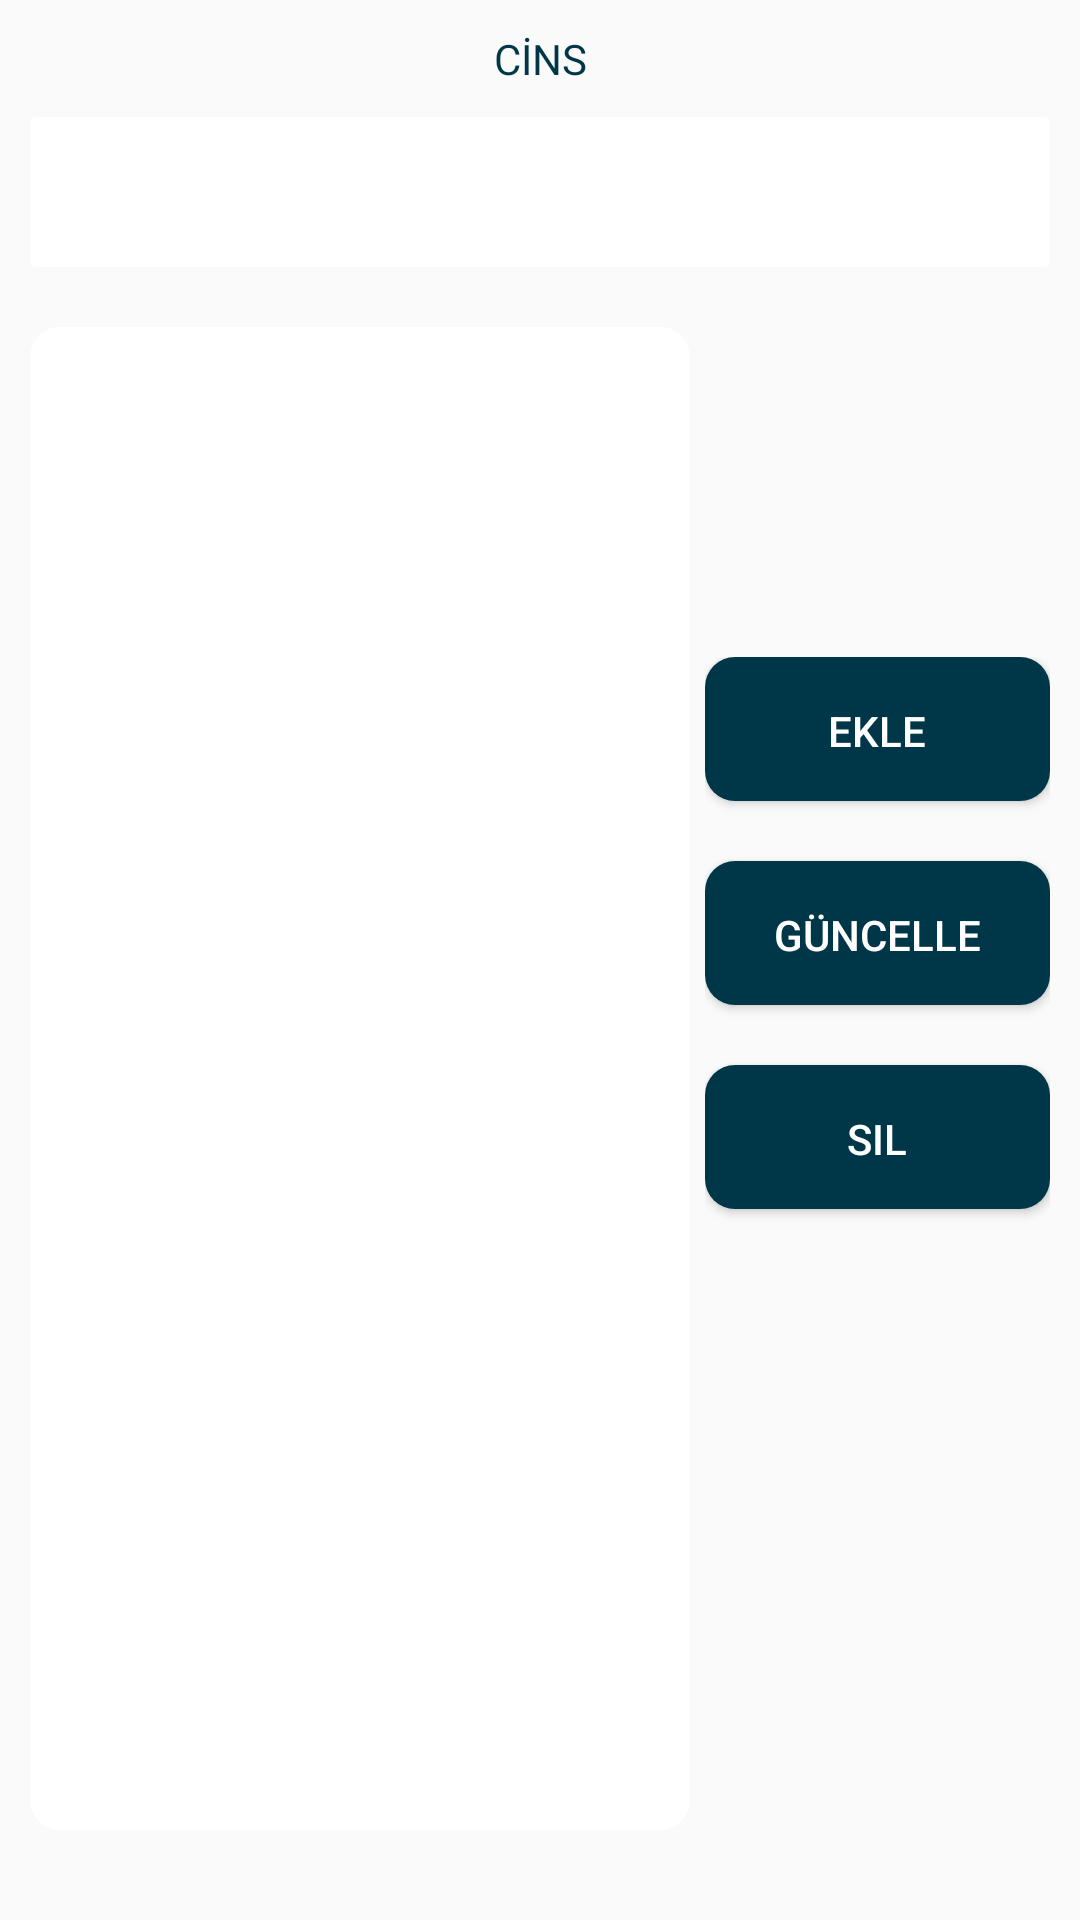

The Android layout XML behind this screen, and the referenced resources:
<!-- AndroidManifest.xml: application theme AppTheme -->
<!-- res/layout/tab_cinsler.xml -->
<?xml version="1.0" encoding="utf-8"?>
<LinearLayout xmlns:android="http://schemas.android.com/apk/res/android"
    android:orientation="vertical" android:layout_width="match_parent"
    android:padding="10dp"
    android:layout_height="match_parent">

    <LinearLayout
        android:layout_width="match_parent"
        android:layout_height="wrap_content"
        android:orientation="vertical">

        <TextView
            android:id="@+id/textView"
            android:layout_width="match_parent"
            android:layout_height="wrap_content"
            android:textAlignment="center"
            android:textColor="@color/yazi"
            android:layout_marginBottom="10dp"
            android:text="CİNS" />

        <EditText
            android:id="@+id/cinsText"
            android:layout_width="match_parent"
            android:layout_height="50dp"
            android:background="@drawable/admin_et_background"
            android:drawableLeft="@drawable/ic_play_arrow_black_24dp"
            android:drawablePadding="10dp"
            android:paddingLeft="5dp"
            android:paddingRight="5dp"
            android:inputType="textPersonName" />

    </LinearLayout>

    <LinearLayout
        android:layout_width="match_parent"
        android:layout_height="match_parent"
        android:orientation="horizontal">

        <ListView
            android:id="@+id/cinsListView"
            android:layout_width="220dp"
            android:layout_marginTop="20dp"
            android:layout_marginBottom="20dp"
            android:paddingRight="5dp"
            android:paddingLeft="5dp"
            android:background="@drawable/et_rounded_corner"
            android:dividerHeight="2dp"
            android:divider="@color/yazi"
            android:layout_height="match_parent" />

        <LinearLayout
            android:layout_width="match_parent"
            android:layout_height="match_parent"
            android:layout_marginTop="130dp"
            android:paddingLeft="5dp"
            android:orientation="vertical">

            <Button
                android:id="@+id/cins_bt_ekle"
                android:layout_width="match_parent"
                android:layout_height="wrap_content"
                android:textColor="@color/white"
                android:background="@drawable/btn_rounded_corner"
                android:layout_marginBottom="20dp"
                android:text="Ekle" />

            <Button
                android:id="@+id/cins_bt_guncelle"
                android:layout_width="match_parent"
                android:layout_height="wrap_content"
                android:textColor="@color/white"
                android:background="@drawable/btn_rounded_corner"
                android:layout_marginBottom="20dp"
                android:text="Güncelle" />

            <Button
                android:id="@+id/cins_bt_sil"
                android:layout_width="match_parent"
                android:layout_height="wrap_content"
                android:textColor="@color/white"
                android:background="@drawable/btn_rounded_corner"
                android:layout_marginBottom="20dp"
                android:text="Sil" />

        </LinearLayout>
    </LinearLayout>
</LinearLayout>
<!-- resources referenced by this layout -->
<resources>
  <color name="white">#ffffff</color>
  <color name="yazi">#003748</color>
  <!-- drawable admin_et_background (drawable) -->
  <?xml version="1.0" encoding="utf-8"?>
  <shape xmlns:android="http://schemas.android.com/apk/res/android" >
  
  
      <solid android:color="#ffffff" />
  
      <padding
          android:left="1dp"
          android:right="1dp"
          android:top="1dp" />
  
      <corners android:radius="2dp" />
  </shape>
  <!-- drawable btn_rounded_corner (drawable) -->
  <?xml version="1.0" encoding="utf-8"?>
  <shape xmlns:android="http://schemas.android.com/apk/res/android" >
  
  
      <solid android:color="#003748" />
  
      <padding
          android:left="1dp"
          android:right="1dp"
          android:top="1dp" />
  
      <corners android:radius="10dp" />
      
  </shape>
  <!-- drawable et_rounded_corner (drawable) -->
  <?xml version="1.0" encoding="utf-8"?>
  <shape xmlns:android="http://schemas.android.com/apk/res/android" >
  
  
      <solid android:color="#ffffff" />
  
      <padding
          android:left="1dp"
          android:right="1dp"
          android:top="1dp" />
  
      <corners android:radius="10dp" />
  </shape>
  <style name="AppTheme" parent="Theme.AppCompat.DayNight.NoActionBar">
  
      </style>
</resources>
